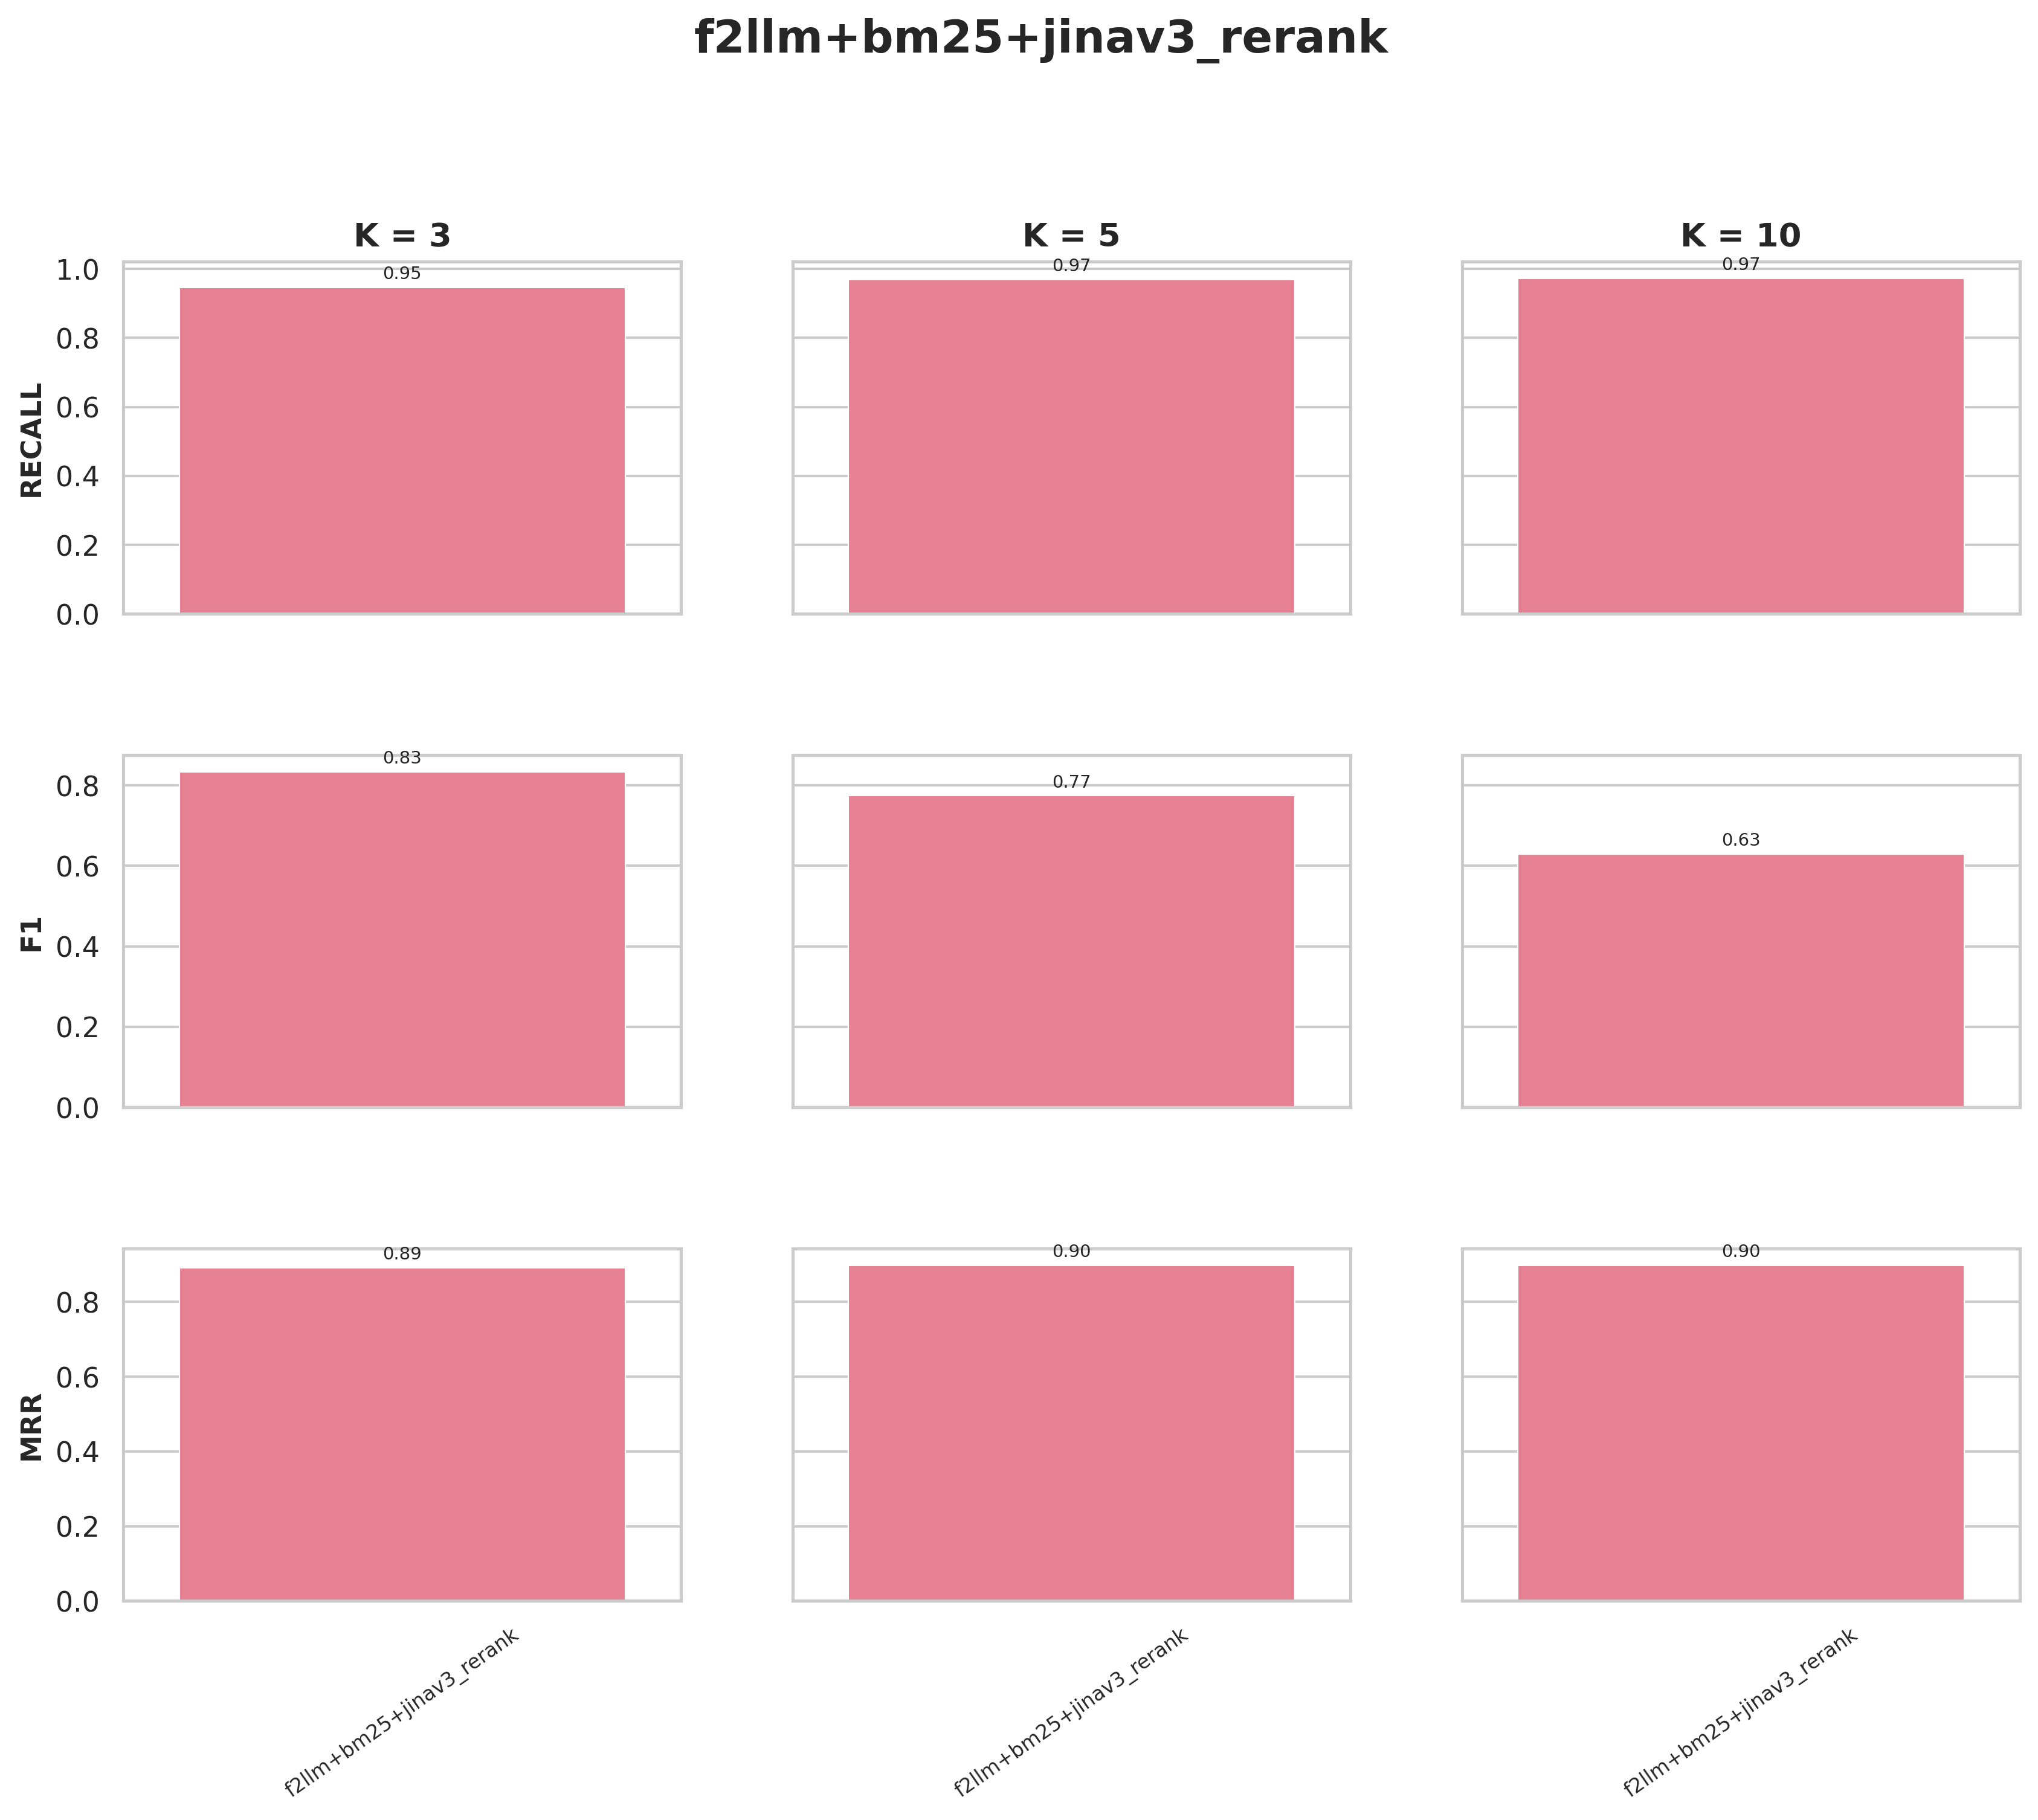

Source data for this figure (header and first rows):
precision@k, recall@k, f1@k, hit_rate@k, mrr@k, experiment, collection, k, chunk_size, chunk_overlap, splitter_type, retrieval_mode, rerank
0.7793, 0.9459, 0.8338, 0.9459, 0.8919, f2llm+bm25+jinav3_rerank, wb_f2llm+bm25+jinav3_rerank, 3, 500, 200, hierarchical, hybrid, True
0.6802, 0.9685, 0.774, 0.9685, 0.8975, f2llm+bm25+jinav3_rerank, wb_f2llm+bm25+jinav3_rerank, 5, 500, 200, hierarchical, hybrid, True
0.4914, 0.973, 0.6287, 0.973, 0.8983, f2llm+bm25+jinav3_rerank, wb_f2llm+bm25+jinav3_rerank, 10, 500, 200, hierarchical, hybrid, True
